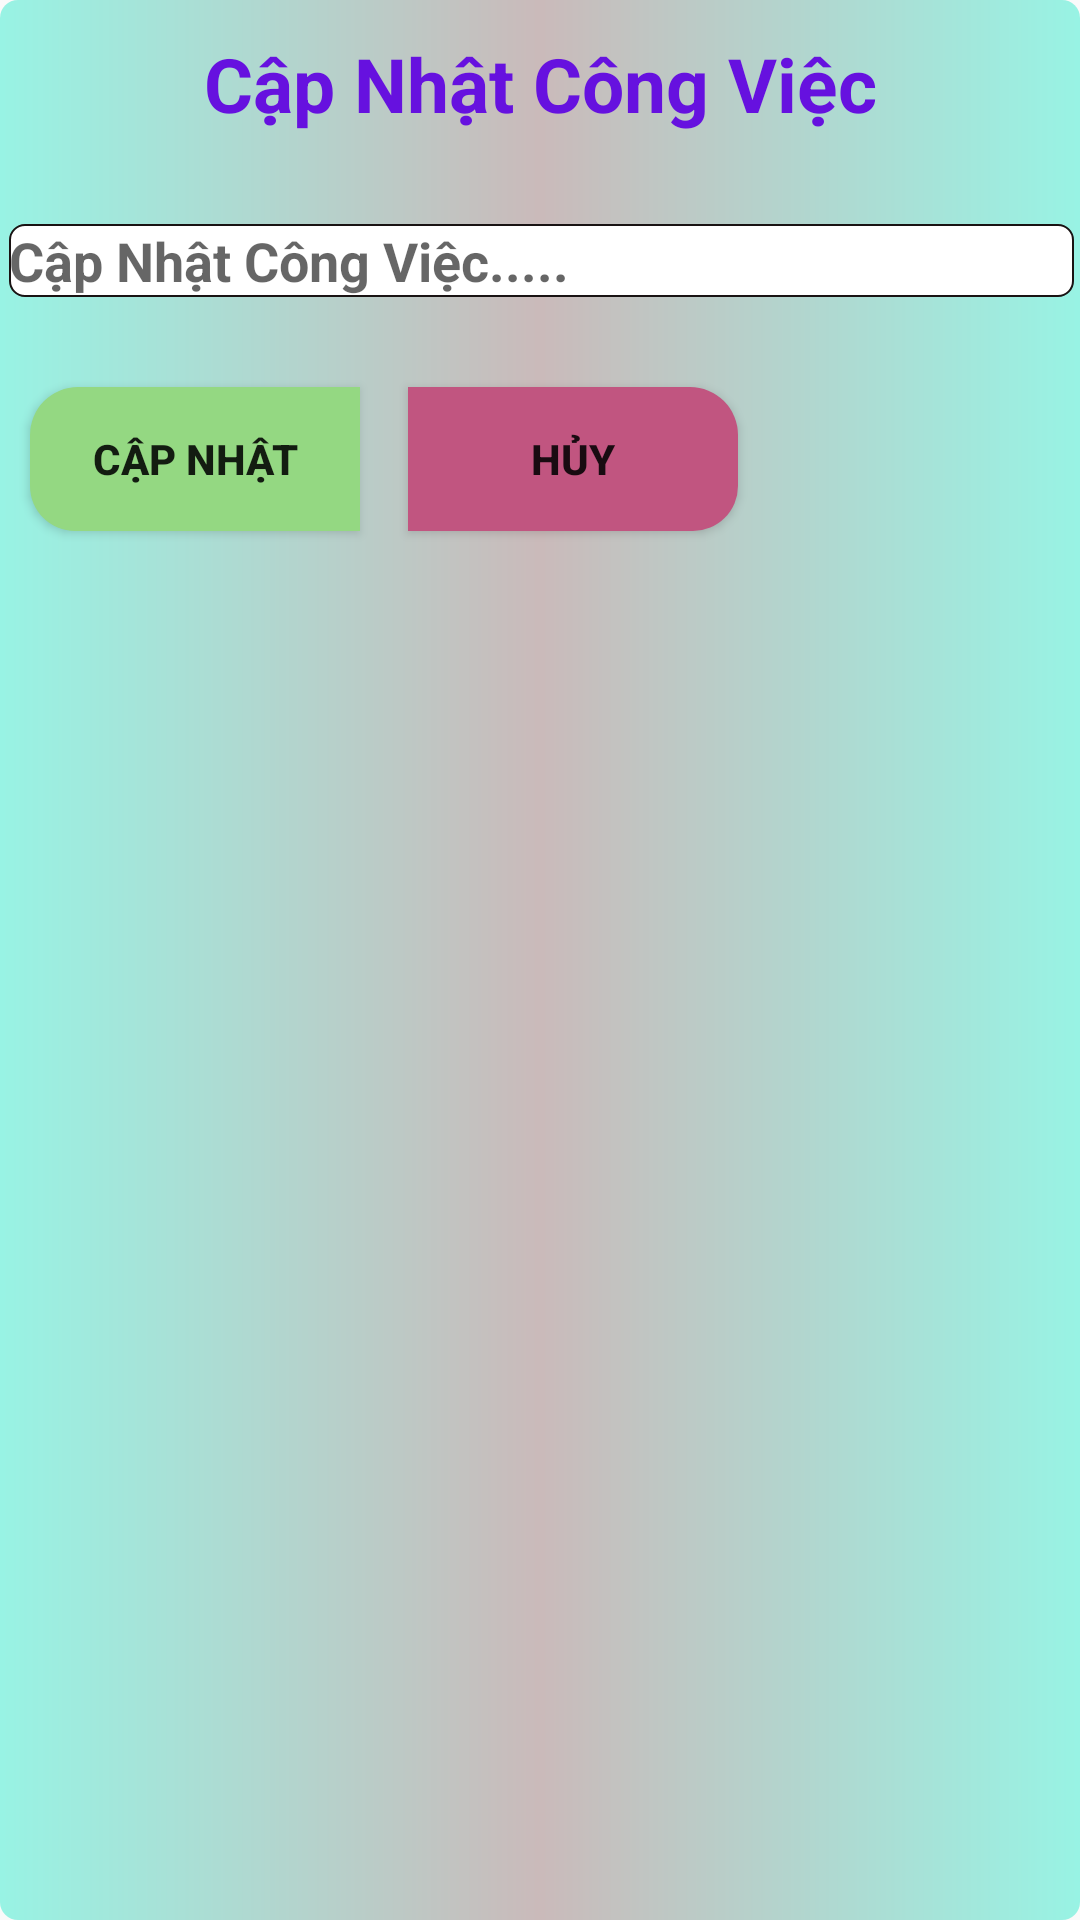

Write the Android layout XML for this screen, with the resource values it uses.
<!-- AndroidManifest.xml: application theme Theme.App_ToDoList -->
<!-- res/layout/dialog_sua.xml -->
<?xml version="1.0" encoding="utf-8"?>
<LinearLayout xmlns:android="http://schemas.android.com/apk/res/android"
              android:layout_width="match_parent"
              android:layout_height="match_parent"
              android:background="@drawable/costom_1"
              android:orientation="vertical"
              android:padding="1dp">

    <TextView
        android:id="@+id/textView"
        android:layout_width="match_parent"
        android:layout_height="wrap_content"
        android:gravity="center"
        android:padding="10dp"
        android:text="Cập Nhật Công Việc"
        android:textColor="#6611DF"
        android:textSize="25dp"
        android:textStyle="bold" />

    <EditText
        android:id="@+id/editText_chinhsua"
        android:layout_width="match_parent"
        android:layout_height="wrap_content"
        android:layout_below="@+id/textView"
        android:layout_alignParentStart="true"
        android:layout_alignParentEnd="true"
        android:layout_marginStart="2dp"
        android:layout_marginTop="20dp"
        android:layout_marginEnd="1dp"
        android:background="@drawable/bovien_edittext"
        android:ems="10"
        android:hint="Cập Nhật Công Việc....."
        android:inputType="textPersonName"
        android:textColor="#2F5741"
        android:textStyle="bold" />

    <LinearLayout
        android:layout_width="match_parent"
        android:layout_height="wrap_content"
        android:layout_marginTop="20dp">

        <Button
            android:id="@+id/button_capNhat__"
            android:layout_width="110dp"
            android:layout_height="wrap_content"
            android:layout_marginLeft="9dp"
            android:layout_marginTop="10dp"
            android:background="@drawable/costom_buttom_left"
            android:text="Cập Nhật"
            android:textStyle="bold" />

        <Button
            android:id="@+id/button_huy___"
            android:layout_width="110dp"
            android:layout_height="wrap_content"
            android:layout_marginLeft="16dp"
            android:layout_marginTop="10dp"
            android:background="@drawable/costom_buttom_right"
            android:text="Hủy"
            android:textStyle="bold"
            android:layout_marginBottom="20dp"/>
    </LinearLayout>

</LinearLayout>
<!-- resources referenced by this layout -->
<resources>
  <!-- drawable bovien_edittext (drawable) -->
  <?xml version="1.0" encoding="utf-8"?>
  <shape xmlns:android="http://schemas.android.com/apk/res/android">
  
      <solid android:color="@color/white"/>
      <corners android:radius="5dp"/>
      <stroke android:width="0.6dp"
              android:color="#191313"/>
  
  </shape>
  <!-- drawable costom_1 (drawable) -->
  <?xml version="1.0" encoding="utf-8"?>
  <shape xmlns:android="http://schemas.android.com/apk/res/android">
  
      <corners android:radius="6dp"/>
     <gradient android:centerColor="#CABABA"
         android:startColor="#98F3E4"
         android:endColor="#98F3E4"
         />
  
  </shape>
  <!-- drawable costom_buttom_left (drawable) -->
  <?xml version="1.0" encoding="utf-8"?>
  <selector xmlns:android="http://schemas.android.com/apk/res/android">
  
  <item android:state_pressed="false">
      <shape >
          <solid android:color="#94D882"/>
          <corners  android:topLeftRadius="16dp"
                    android:bottomLeftRadius="15dp"/>
      </shape>
  </item>
  
  
  <item android:state_pressed="true">
      <shape >
          <solid android:color="#F30353"/>
          <corners android:radius="10dp"/>
      </shape>
  </item>
  </selector>
  <!-- drawable costom_buttom_right (drawable) -->
  <?xml version="1.0" encoding="utf-8"?>
  <selector xmlns:android="http://schemas.android.com/apk/res/android">
  
      
  
      <item android:state_pressed="false">
          <shape >
              <solid android:color="#C15580"/>
              <corners  android:topRightRadius="16dp"
                        android:bottomRightRadius="15dp"/>
          </shape>
      </item>
  
      
      <item android:state_pressed="true">
          <shape >
              <solid android:color="#1FD10B"/>
              <corners android:radius="10dp"/>
          </shape>
      </item>
  </selector>
  <style name="Theme.App_ToDoList" parent="Theme.AppCompat.DayNight.DarkActionBar">
          
          <item name="colorPrimary">@color/purple_500</item>
          <item name="colorPrimaryVariant">@color/purple_700</item>
          <item name="colorOnPrimary">@color/white</item>
          
          <item name="colorSecondary">@color/teal_200</item>
          <item name="colorSecondaryVariant">@color/teal_700</item>
          <item name="colorOnSecondary">@color/black</item>
          
          <item name="android:statusBarColor">?attr/colorPrimaryVariant</item>
          
      </style>
  <!-- not gathered from this repository: default colours our renderer supplied (Android Studio template values) -->
  <color name="purple_500">#FF6200EE</color>
  <color name="purple_700">#FF3700B3</color>
  <color name="teal_200">#FF03DAC5</color>
  <color name="teal_700">#FF018786</color>
  <color name="black">#FF000000</color>
  <color name="white">#FFFFFFFF</color>
</resources>
